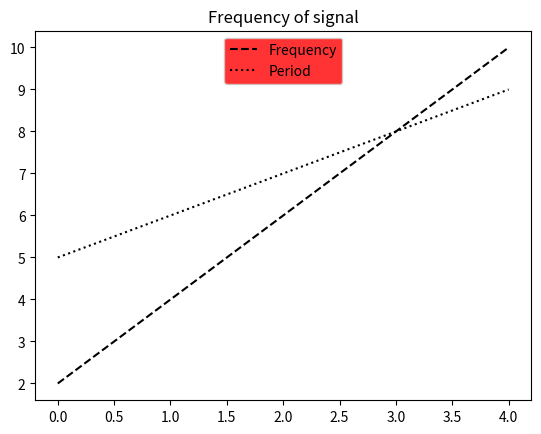

Reproduce this figure in Python.
import matplotlib.pyplot as plt
import numpy as np

a =np.arange(5)
b= [2,4,6,8,10]
c=[5,6,7,8,9]

fig =plt.figure()
ax = plt.subplot()

ax.plot(a,b,'k--',label='Frequency')
ax.plot(a,c,'k:',label='Period')

legend = ax.legend(loc='upper center')
legend.get_frame().set_facecolor('red')

plt.title('Frequency of signal')
plt.show()
